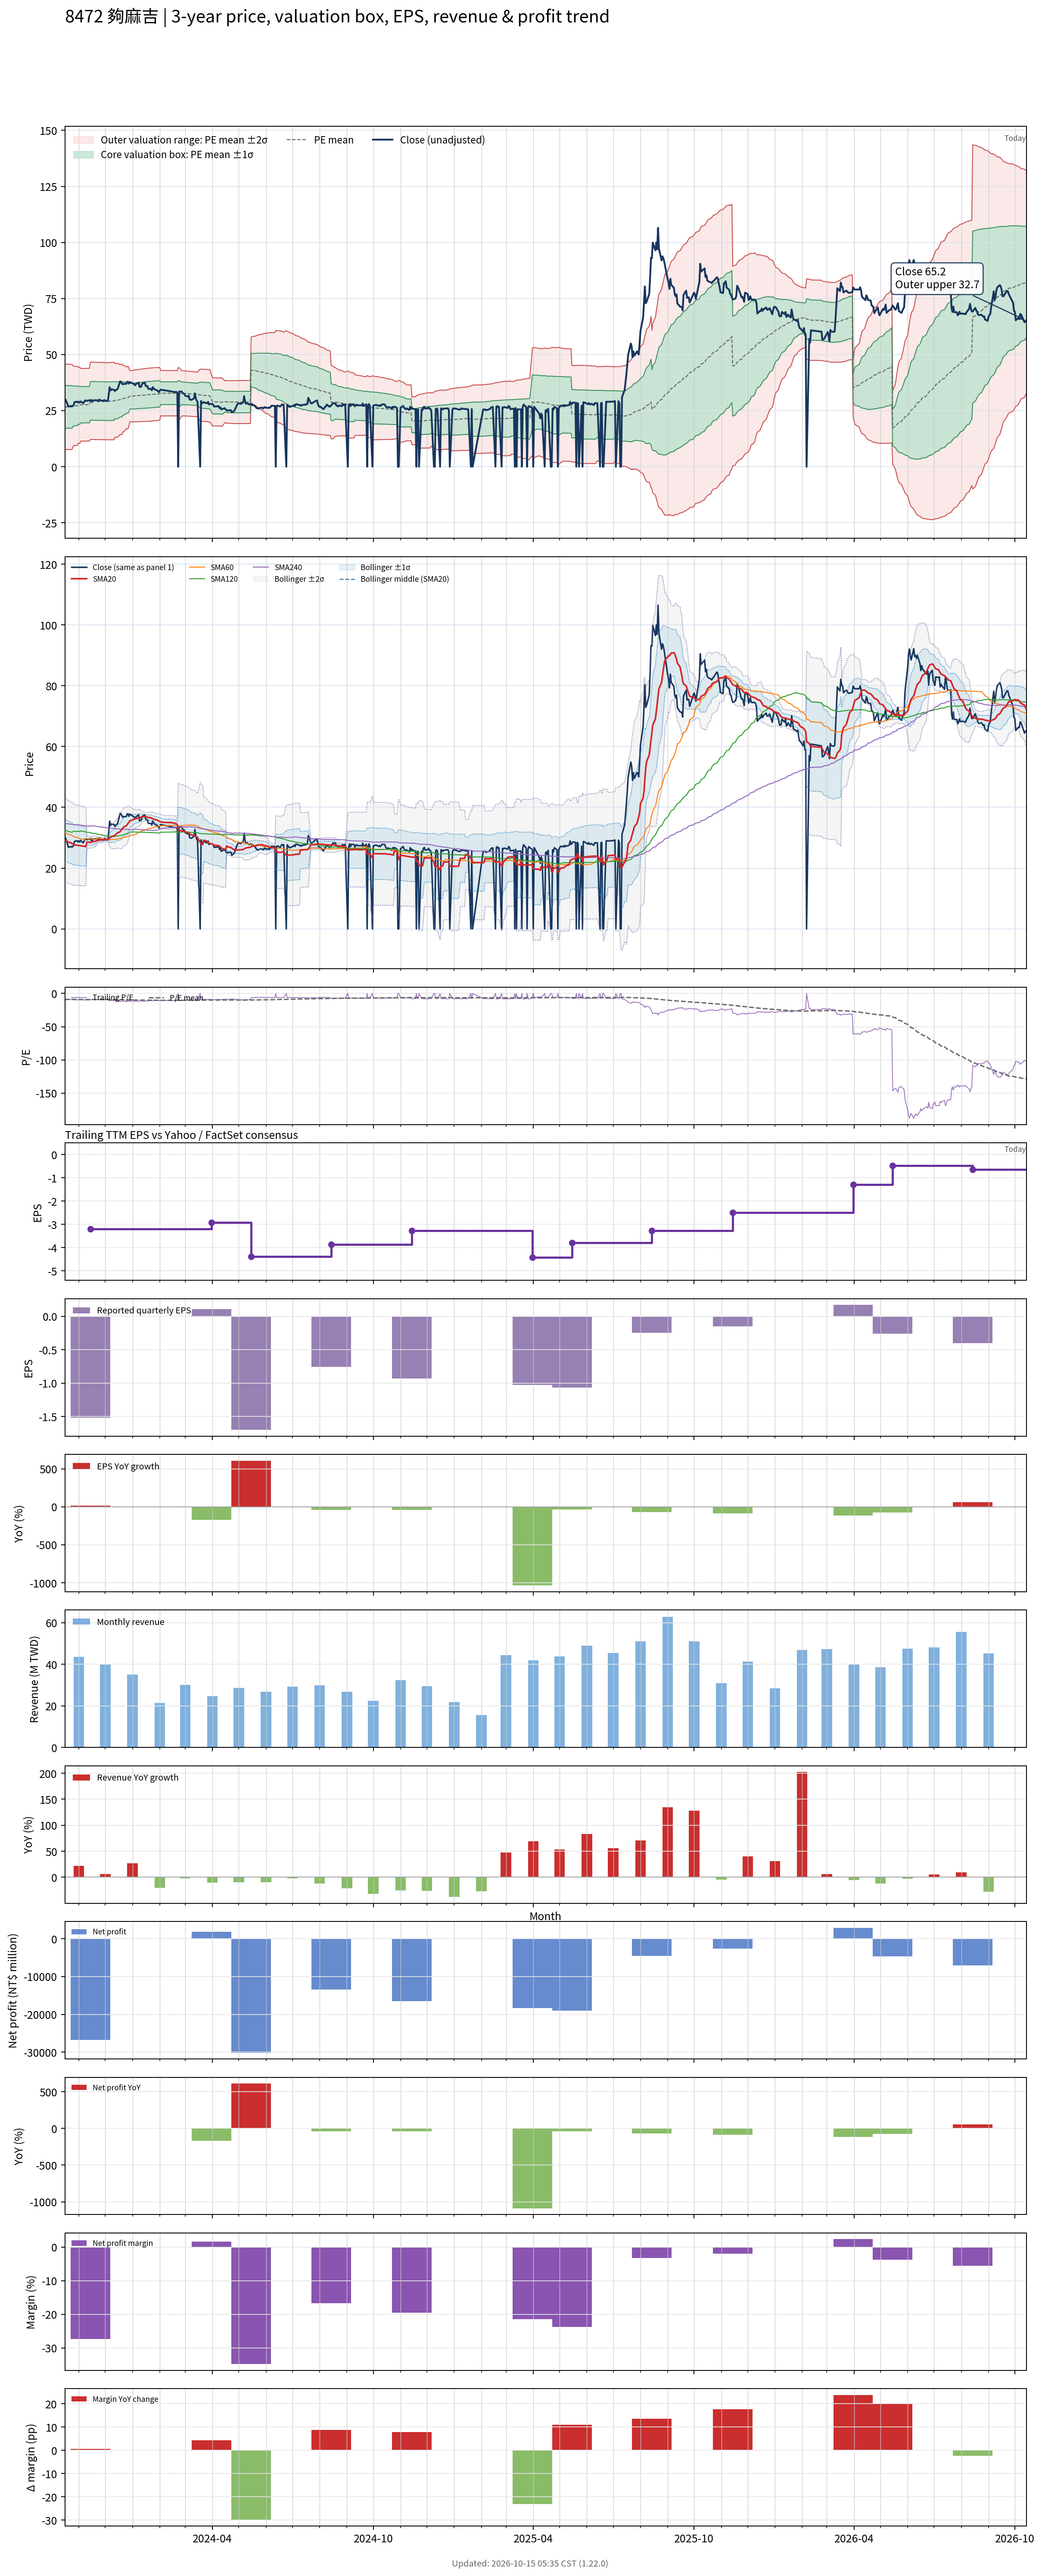

Source data for this figure (header and first rows):
# chart-version: skill-stock-dynamic-val…
date, close, available_date, period_end, eps, ttm_eps, pe, pe_mean, pe_std, price_m2, price_m1, price_mean, price_p1, price_p2, forward_eps, forward_pe, forward_pe_mean, forward_pe_std, forward_price_m2, forward_price_m1, forward_price_mean, forward_price_p1, forward_price_p2, sma20
2023-10-16, 30.25, 2023-08-14, 2023-06-30, -1.27, -3, -10.08, -8.9, 3.17, 45.72, 36.21, 26.7, 17.19, 7.68, , , , , , , , , , 29.15
2023-10-17, 29.75, 2023-08-14, 2023-06-30, -1.27, -3, -9.917, -8.897, 3.169, 45.7, 36.2, 26.69, 17.18, 7.678, , , , , , , , , , 29.04
2023-10-18, 28.8, 2023-08-14, 2023-06-30, -1.27, -3, -9.6, -8.895, 3.168, 45.69, 36.19, 26.68, 17.18, 7.675, , , , , , , , , , 28.91
2023-10-19, 27.95, 2023-08-14, 2023-06-30, -1.27, -3, -9.317, -8.895, 3.168, 45.69, 36.19, 26.69, 17.18, 7.676, , , , , , , , , , 28.76
2023-10-20, 26.85, 2023-08-14, 2023-06-30, -1.27, -3, -8.95, -8.89, 3.168, 45.68, 36.17, 26.67, 17.17, 7.664, , , , , , , , , , 28.56
2023-10-23, 27.1, 2023-08-14, 2023-06-30, -1.27, -3, -9.033, -8.889, 3.168, 45.67, 36.17, 26.67, 17.16, 7.66, , , , , , , , , , 28.32
2023-10-24, 26.9, 2023-08-14, 2023-06-30, -1.27, -3, -8.967, -8.885, 3.167, 45.66, 36.16, 26.65, 17.15, 7.651, , , , , , , , , , 28.1
2023-10-25, 27.05, 2023-08-14, 2023-06-30, -1.27, -3, -9.017, -8.96, 3.06, 45.24, 36.06, 26.88, 17.7, 8.521, , , , , , , , , , 27.9
2023-10-26, 27.45, 2023-08-14, 2023-06-30, -1.27, -3, -9.15, -9.036, 2.947, 44.79, 35.95, 27.11, 18.27, 9.429, , , , , , , , , , 27.71
2023-10-27, 28.8, 2023-08-14, 2023-06-30, -1.27, -3, -9.6, -9.04, 2.947, 44.8, 35.96, 27.12, 18.28, 9.439, , , , , , , , , , 27.6
2023-10-30, 29, 2023-08-14, 2023-06-30, -1.27, -3, -9.667, -9.044, 2.948, 44.82, 35.97, 27.13, 18.29, 9.447, , , , , , , , , , 27.52
2023-10-31, 28.6, 2023-08-14, 2023-06-30, -1.27, -3, -9.533, -9.124, 2.828, 44.34, 35.85, 27.37, 18.89, 10.4, , , , , , , , , , 27.47
2023-11-01, 28.95, 2023-08-14, 2023-06-30, -1.27, -3, -9.65, -9.126, 2.828, 44.35, 35.86, 27.38, 18.9, 10.41, , , , , , , , , , 27.44
2023-11-02, 28.6, 2023-08-14, 2023-06-30, -1.27, -3, -9.533, -9.131, 2.828, 44.36, 35.88, 27.39, 18.91, 10.42, , , , , , , , , , 27.36
2023-11-03, 29.1, 2023-08-14, 2023-06-30, -1.27, -3, -9.7, -9.211, 2.701, 43.84, 35.74, 27.63, 19.53, 11.43, , , , , , , , , , 27.33
2023-11-06, 28.3, 2023-08-14, 2023-06-30, -1.27, -3, -9.433, -9.213, 2.701, 43.85, 35.74, 27.64, 19.54, 11.43, , , , , , , , , , 27.23
2023-11-07, 28.9, 2023-08-14, 2023-06-30, -1.27, -3, -9.633, -9.211, 2.701, 43.84, 35.74, 27.63, 19.53, 11.43, , , , , , , , , , 27.16
2023-11-08, 29.55, 2023-08-14, 2023-06-30, -1.27, -3, -9.85, -9.213, 2.701, 43.85, 35.74, 27.64, 19.54, 11.43, , , , , , , , , , 27.13
2023-11-09, 29.5, 2023-08-14, 2023-06-30, -1.27, -3, -9.833, -9.218, 2.702, 43.86, 35.76, 27.65, 19.55, 11.44, , , , , , , , , , 27.07
2023-11-10, 29.35, 2023-08-14, 2023-06-30, -1.27, -3, -9.783, -9.221, 2.702, 43.87, 35.77, 27.66, 19.56, 11.45, , , , , , , , , , 28.54
2023-11-13, 29.65, 2023-08-14, 2023-06-30, -1.27, -3, -9.883, -9.224, 2.703, 43.89, 35.78, 27.67, 19.56, 11.46, , , , , , , , , , 28.51
2023-11-14, 29.3, 2023-11-14, 2023-09-30, -1.52, -3.19, -9.185, -9.218, 2.702, 46.64, 38.02, 29.41, 20.79, 12.17, , , , , , , , , , 28.48
2023-11-15, 29.8, 2023-11-14, 2023-09-30, -1.52, -3.19, -9.342, -9.214, 2.701, 46.63, 38.01, 29.39, 20.78, 12.16, , , , , , , , , , 28.54
2023-11-16, 28.85, 2023-11-14, 2023-09-30, -1.52, -3.19, -9.044, -9.209, 2.701, 46.61, 37.99, 29.38, 20.76, 12.14, , , , , , , , , , 28.58
2023-11-17, 29.55, 2023-11-14, 2023-09-30, -1.52, -3.19, -9.263, -9.205, 2.701, 46.59, 37.98, 29.36, 20.75, 12.13, , , , , , , , , , 28.71
2023-11-20, 29.65, 2023-11-14, 2023-09-30, -1.52, -3.19, -9.295, -9.202, 2.7, 46.58, 37.97, 29.35, 20.74, 12.13, , , , , , , , , , 28.84
2023-11-21, 29.65, 2023-11-14, 2023-09-30, -1.52, -3.19, -9.295, -9.199, 2.7, 46.57, 37.96, 29.35, 20.73, 12.12, , , , , , , , , , 28.98
2023-11-22, 29.5, 2023-11-14, 2023-09-30, -1.52, -3.19, -9.248, -9.194, 2.699, 46.55, 37.94, 29.33, 20.72, 12.11, , , , , , , , , , 29.1
2023-11-23, 29.1, 2023-11-14, 2023-09-30, -1.52, -3.19, -9.122, -9.189, 2.699, 46.53, 37.92, 29.31, 20.7, 12.09, , , , , , , , , , 29.18
2023-11-24, 29.95, 2023-11-14, 2023-09-30, -1.52, -3.19, -9.389, -9.186, 2.699, 46.52, 37.91, 29.3, 20.7, 12.09, , , , , , , , , , 29.24
2023-11-27, 29.35, 2023-11-14, 2023-09-30, -1.52, -3.19, -9.201, -9.183, 2.698, 46.51, 37.9, 29.29, 20.68, 12.08, , , , , , , , , , 29.26
2023-11-28, 29.5, 2023-11-14, 2023-09-30, -1.52, -3.19, -9.248, -9.177, 2.698, 46.49, 37.88, 29.28, 20.67, 12.07, , , , , , , , , , 29.3
2023-11-29, 29.2, 2023-11-14, 2023-09-30, -1.52, -3.19, -9.154, -9.172, 2.697, 46.47, 37.86, 29.26, 20.66, 12.05, , , , , , , , , , 29.32
2023-11-30, 29.75, 2023-11-14, 2023-09-30, -1.52, -3.19, -9.326, -9.168, 2.696, 46.45, 37.85, 29.25, 20.64, 12.04, , , , , , , , , , 29.38
2023-12-01, 29.3, 2023-11-14, 2023-09-30, -1.52, -3.19, -9.185, -9.161, 2.695, 46.42, 37.82, 29.22, 20.63, 12.03, , , , , , , , , , 29.39
2023-12-04, 29.35, 2023-11-14, 2023-09-30, -1.52, -3.19, -9.201, -9.154, 2.694, 46.39, 37.8, 29.2, 20.61, 12.01, , , , , , , , , , 29.44
2023-12-05, 32.25, 2023-11-14, 2023-09-30, -1.52, -3.19, -10.11, -9.155, 2.694, 46.4, 37.8, 29.21, 20.61, 12.02, , , , , , , , , , 29.61
2023-12-06, 35.45, 2023-11-14, 2023-09-30, -1.52, -3.19, -11.11, -9.165, 2.699, 46.46, 37.85, 29.24, 20.62, 12.01, , , , , , , , , , 29.9
2023-12-07, 34, 2023-11-14, 2023-09-30, -1.52, -3.19, -10.66, -9.17, 2.702, 46.49, 37.87, 29.25, 20.63, 12.02, , , , , , , , , , 30.12
2023-12-08, 34.5, 2023-11-14, 2023-09-30, -1.52, -3.19, -10.82, -9.177, 2.705, 46.53, 37.9, 29.28, 20.65, 12.02, , , , , , , , , , 30.38
2023-12-11, 34.3, 2023-11-14, 2023-09-30, -1.52, -3.19, -10.75, -9.186, 2.708, 46.58, 37.94, 29.3, 20.66, 12.02, , , , , , , , , , 30.61
2023-12-12, 33.7, 2023-11-14, 2023-09-30, -1.52, -3.19, -10.56, -9.274, 2.576, 46.02, 37.8, 29.58, 21.37, 13.15, , , , , , , , , , 30.84
2023-12-13, 34.2, 2023-11-14, 2023-09-30, -1.52, -3.19, -10.72, -9.281, 2.578, 46.06, 37.83, 29.61, 21.38, 13.16, , , , , , , , , , 31.05
2023-12-14, 34.4, 2023-11-14, 2023-09-30, -1.52, -3.19, -10.78, -9.287, 2.581, 46.09, 37.86, 29.62, 21.39, 13.16, , , , , , , , , , 31.33
2023-12-15, 34.6, 2023-11-14, 2023-09-30, -1.52, -3.19, -10.85, -9.294, 2.584, 46.13, 37.89, 29.65, 21.4, 13.16, , , , , , , , , , 31.59
2023-12-18, 38.05, 2023-11-14, 2023-09-30, -1.52, -3.19, -11.93, -9.393, 2.45, 45.59, 37.78, 29.96, 22.15, 14.34, , , , , , , , , , 32.01
2023-12-19, 37.8, 2023-11-14, 2023-09-30, -1.52, -3.19, -11.85, -9.409, 2.459, 45.7, 37.86, 30.01, 22.17, 14.32, , , , , , , , , , 32.41
2023-12-20, 37.2, 2023-11-14, 2023-09-30, -1.52, -3.19, -11.66, -9.422, 2.467, 45.8, 37.93, 30.06, 22.19, 14.32, , , , , , , , , , 32.8
2023-12-21, 36.7, 2023-11-14, 2023-09-30, -1.52, -3.19, -11.5, -9.518, 2.317, 45.14, 37.75, 30.36, 22.97, 15.58, , , , , , , , , , 33.18
2023-12-22, 36.95, 2023-11-14, 2023-09-30, -1.52, -3.19, -11.58, -9.532, 2.324, 45.23, 37.82, 30.41, 22.99, 15.58, , , , , , , , , , 33.53
2023-12-25, 36.95, 2023-11-14, 2023-09-30, -1.52, -3.19, -11.58, -9.628, 2.16, 44.49, 37.6, 30.71, 23.82, 16.93, , , , , , , , , , 33.91
2023-12-26, 37.85, 2023-11-14, 2023-09-30, -1.52, -3.19, -11.87, -9.643, 2.169, 44.6, 37.68, 30.76, 23.84, 16.92, , , , , , , , , , 34.33
2023-12-27, 37.85, 2023-11-14, 2023-09-30, -1.52, -3.19, -11.87, -9.66, 2.178, 44.71, 37.76, 30.81, 23.87, 16.92, , , , , , , , , , 34.76
2023-12-28, 37.05, 2023-11-14, 2023-09-30, -1.52, -3.19, -11.61, -9.757, 1.996, 43.86, 37.49, 31.12, 24.76, 18.39, , , , , , , , , , 35.12
2023-12-29, 37.75, 2023-11-14, 2023-09-30, -1.52, -3.19, -11.83, -9.855, 1.792, 42.87, 37.15, 31.44, 25.72, 20.01, , , , , , , , , , 35.55
2024-01-02, 37, 2023-11-14, 2023-09-30, -1.52, -3.19, -11.6, -9.871, 1.799, 42.97, 37.23, 31.49, 25.75, 20.01, , , , , , , , , , 35.93
2024-01-03, 36.7, 2023-11-14, 2023-09-30, -1.52, -3.19, -11.5, -9.887, 1.805, 43.05, 37.3, 31.54, 25.78, 20.02, , , , , , , , , , 36.15
2024-01-04, 36.3, 2023-11-14, 2023-09-30, -1.52, -3.19, -11.38, -9.902, 1.81, 43.13, 37.36, 31.59, 25.81, 20.04, , , , , , , , , , 36.19
2024-01-05, 36.9, 2023-11-14, 2023-09-30, -1.52, -3.19, -11.57, -9.917, 1.816, 43.22, 37.43, 31.63, 25.84, 20.05, , , , , , , , , , 36.34
... 669 more rows
